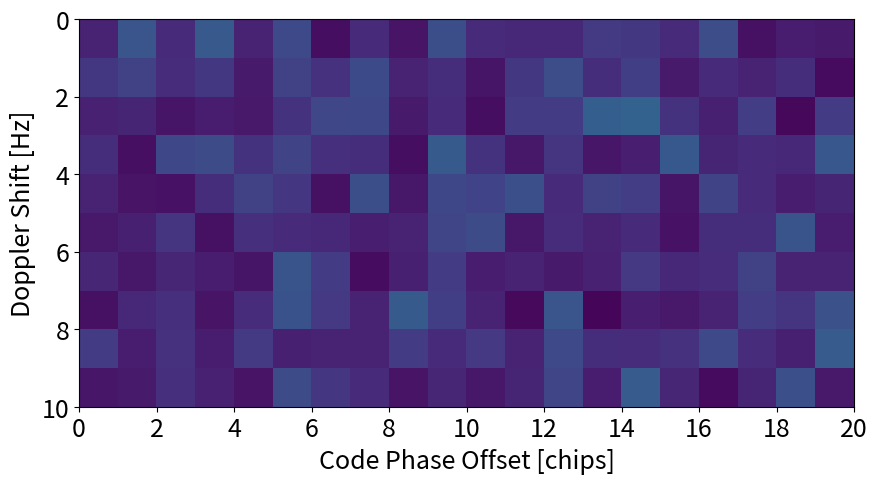
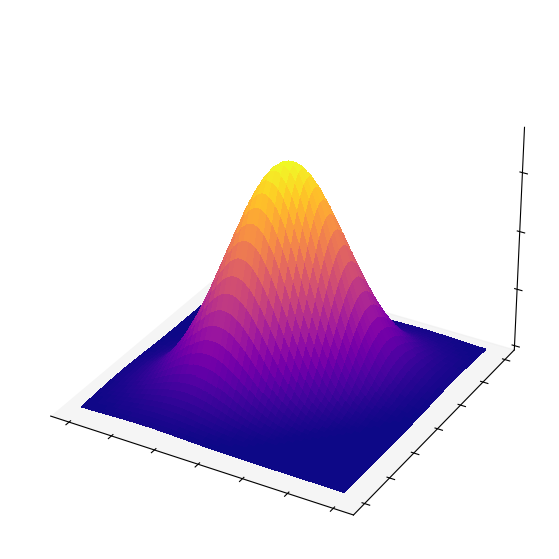
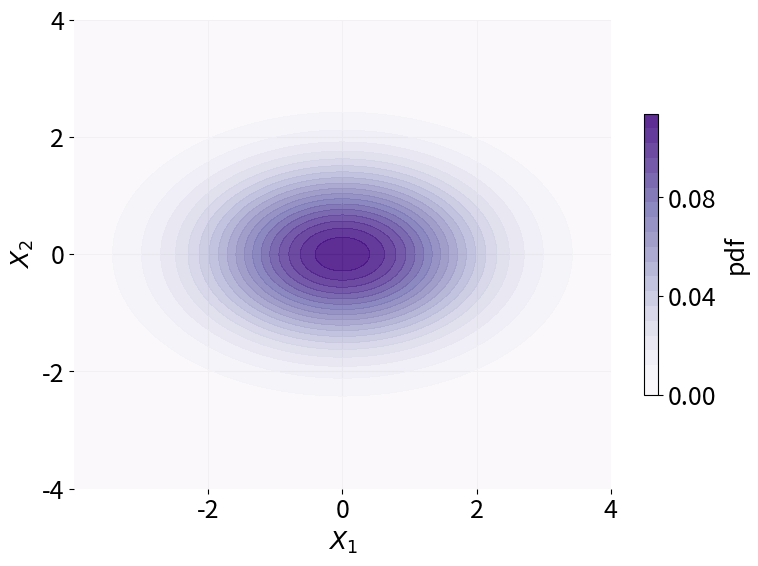
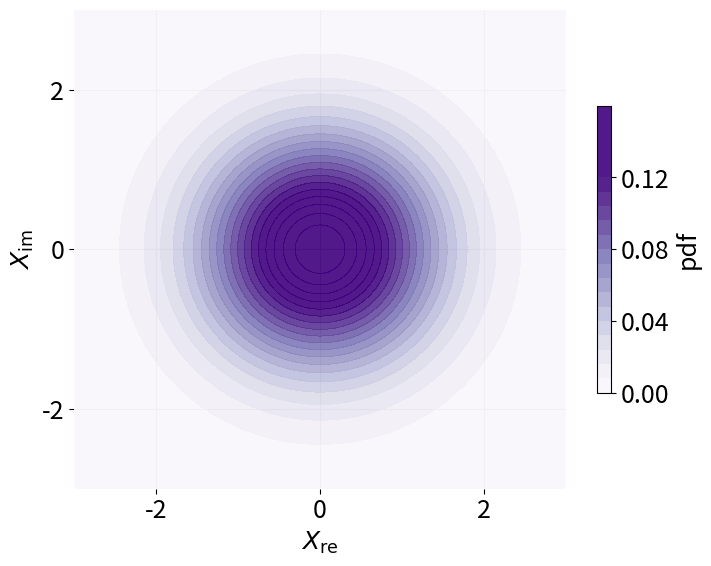
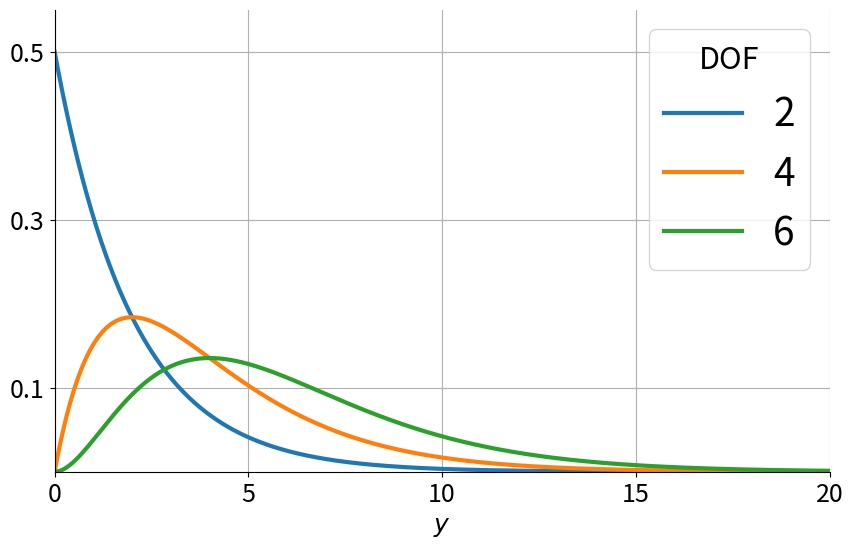
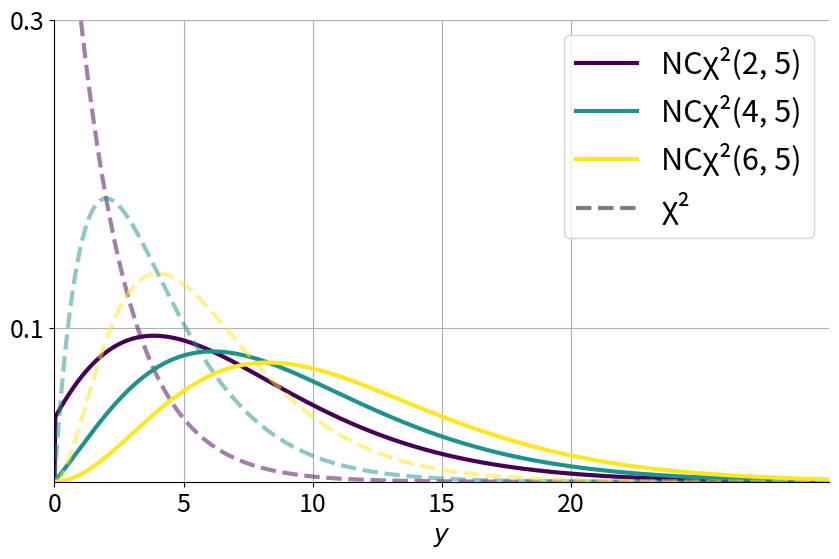
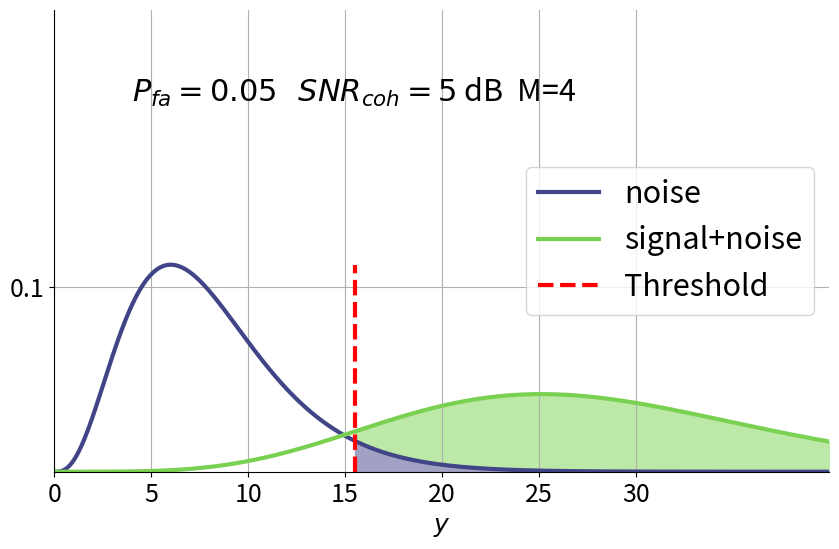
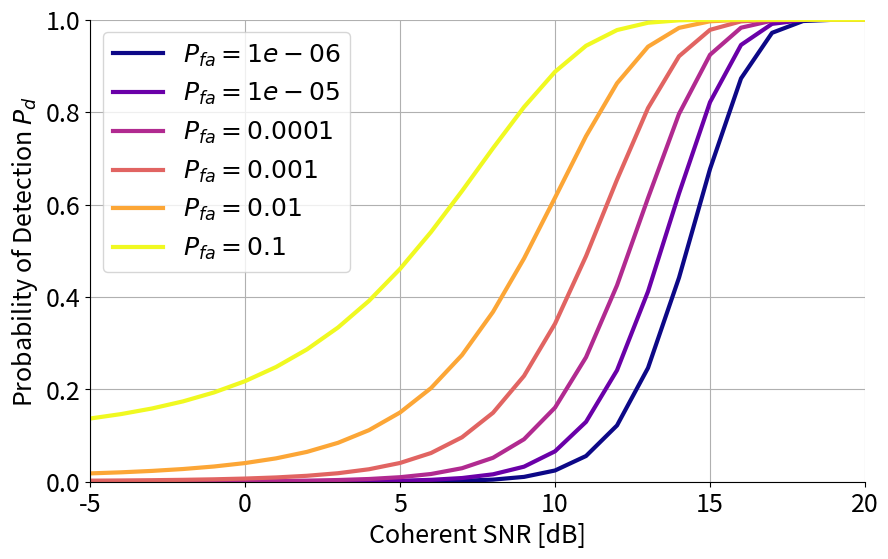
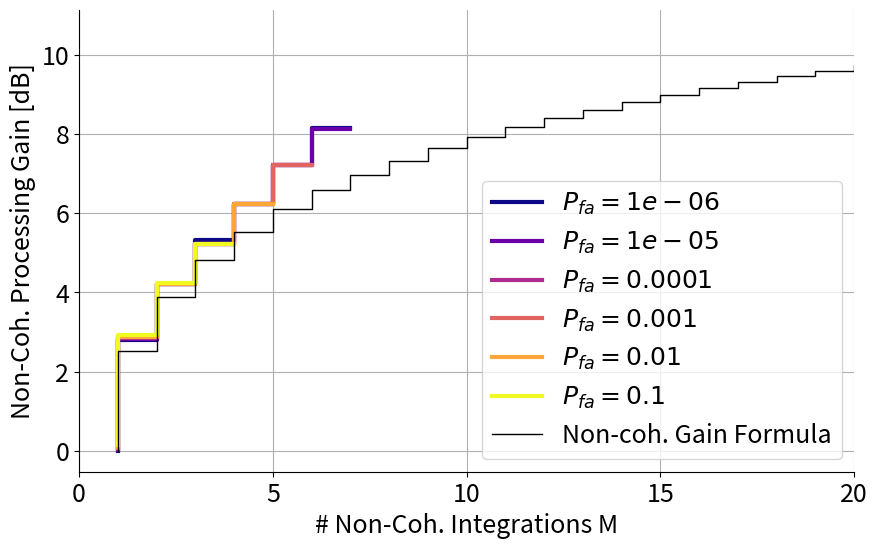
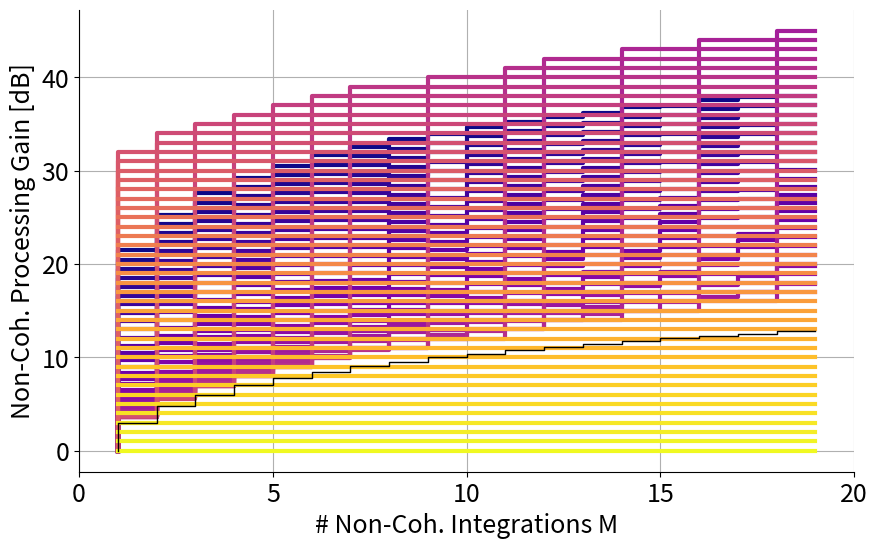

The script that saved these images, in order:
import numpy as np
import matplotlib.pyplot as plt

from scipy.stats import multivariate_normal
from scipy.stats import chi2, ncx2
from scipy import special

fig = plt.figure(figsize=(10, 6), dpi=200)
plt.rcParams.update({"font.size": 18})
ax = fig.add_subplot(1, 1, 1)
corr_shape = (10, 20)
mock_corr = np.random.randn(corr_shape[0], corr_shape[1]) + 1j * np.random.randn(corr_shape[0], corr_shape[1])
# mock_corr[4, 12] += 10  # Add a peak
im = ax.imshow(np.abs(mock_corr), extent=(0, corr_shape[1], corr_shape[0], 0), vmin=0, vmax=10)
ax.set_xticks(np.arange(0, corr_shape[1]+1, 2))
ax.set_xlabel("Code Phase Offset [chips]")
ax.set_ylabel("Doppler Shift [Hz]")

# make joint normal random pdf in 3D

from mpl_toolkits.mplot3d import Axes3D # For 3D surface plot

# 1. Define the parameters of the 2D joint normal distribution
mean = np.array([0, 0])  # Mean vector (mu_x, mu_y)
covariance = np.array([[1, 0.5],
                       [0.5, 1]]) # Covariance matrix

# 2. Create a grid of points for the X and Y axes
N = 1000 # Number of points in each dimension
x = np.linspace(-3, 3, N)
y = np.linspace(-3, 3, N)
X, Y = np.meshgrid(x, y) # Create a 2D grid

# 3. Combine X and Y into a single array of coordinates
pos = np.empty(X.shape + (2,))
pos[:, :, 0] = X
pos[:, :, 1] = Y

# 4. Create a multivariate normal distribution object
rv = multivariate_normal(mean, covariance)

# 5. Calculate the PDF values for each point on the grid
Z = rv.pdf(pos)

# 6. Plot the 2D joint normal PDF
fig = plt.figure(figsize=(10, 7), dpi=200)
ax = fig.add_subplot(111, projection="3d")

# Create a 3D surface plot
ax.plot_surface(X, Y, Z, cmap="plasma", antialiased=False, edgecolor="none", alpha=1.0)
# ax.set_xlabel("$X_1$")
# ax.set_ylabel("$X_2$")
# ax.set_zlabel("pdf($X_1, X_2$)")
ax.xaxis.set_pane_color((1.0, 1.0, 1.0, 0.0))
ax.yaxis.set_pane_color((1.0, 1.0, 1.0, 0.0))
ax.yaxis.gridlines.set_visible(False)
ax.xaxis.gridlines.set_visible(False)
ax.zaxis.gridlines.set_visible(False)
# ax.zaxis.set_ticks([])
# ax.set_zticks([])
for axis in [ax.xaxis, ax.yaxis, ax.zaxis]:
    axis.set_ticklabels([])
#     axis._axinfo["axisline"]["linewidth"] = 1
#     axis._axinfo["axisline"]["color"] = "b"
#     axis._axinfo["grid"]["linewidth"] = 0.5
#     axis._axinfo["grid"]["linestyle"] = "--"
#     axis._axinfo["grid"]["color"] = "#d1d1d1"
#     axis._axinfo["tick"]["inward_factor"] = 0.0
#     axis._axinfo["tick"]["outward_factor"] = 0.0
    # axis.set_pane_color((0, 0, 0))
plt.tight_layout()
plt.show()

mean = np.array([0, 0])  # Mean vector (mu_x, mu_y)
covariance = np.array([[2, 0.0],
                       [0.0, 1]])
# covariance = np.array([[2, 0.7],
#                        [0.7, 1]])

# 2. Create a grid of points for the X and Y axes
N = 1000 # Number of points in each dimension
x = np.linspace(-4, 4, N)
y = np.linspace(-4, 4, N)
X, Y = np.meshgrid(x, y) # Create a 2D grid

# 3. Combine X and Y into a single array of coordinates
pos = np.empty(X.shape + (2,))
pos[:, :, 0] = X
pos[:, :, 1] = Y

# 4. Create a multivariate normal distribution object
rv = multivariate_normal(mean, covariance)

# 5. Calculate the PDF values for each point on the grid
Z = rv.pdf(pos)

# Plot contour of the 2D joint normal PDF
fig = plt.figure(figsize=(8, 6), dpi=200)
ax = fig.add_subplot(111)
contour = ax.contourf(X, Y, Z, levels=20, cmap="Purples", vmin=-0, vmax=.12, zorder=2, alpha=.9)
ax.set_xlabel("$X_1$")
ax.set_ylabel("$X_2$")
ax.set_yticks([-4, -2, 0, 2, 4])
ax.set_xticks([-2, 0, 2, 4])
for sp in ax.spines.values():
    sp.set_visible(False)
ax.grid(zorder=1)
cb = plt.colorbar(contour, ax=ax, label="pdf", shrink=0.6)
cb.set_ticks([0, 0.04, 0.08])
# cb.set_ticks([0, 0.04, 0.08, 0.12])
# ax.text(0.1, 0.8, transform=ax.transAxes, fontsize=22)
plt.tight_layout()
plt.show()

# samples = ...
# np.mean(samples)
# np.var(samples)

mean = np.array([0, 0])  # Mean vector (mu_x, mu_y)
covariance = np.array([[1, 0.0],
                       [0.0, 1]])

# 2. Create a grid of points for the X and Y axes
N = 1000 # Number of points in each dimension
x = np.linspace(-3, 3, N)
y = np.linspace(-3, 3, N)
X, Y = np.meshgrid(x, y) # Create a 2D grid

# 3. Combine X and Y into a single array of coordinates
pos = np.empty(X.shape + (2,))
pos[:, :, 0] = X
pos[:, :, 1] = Y

# 4. Create a multivariate normal distribution object
rv = multivariate_normal(mean, covariance)

# 5. Calculate the PDF values for each point on the grid
Z = rv.pdf(pos)

# Plot contour of the 2D joint normal PDF
fig = plt.figure(figsize=(7.5, 6), dpi=200)
ax = fig.add_subplot(111)
contour = ax.contourf(X, Y, Z, levels=20, cmap="Purples", vmin=-0, vmax=.12, zorder=2, alpha=.9)
ax.set_xlabel("$X_\\text{re}$")
ax.set_ylabel("$X_\\text{im}$")
ax.set_yticks([-2, 0, 2])
ax.set_xticks([-2, 0, 2])
for sp in ax.spines.values():
    sp.set_visible(False)
ax.grid(zorder=1)
cb = plt.colorbar(contour, ax=ax, label="pdf", shrink=0.6)
# cb.set_ticks([0, 0.04, 0.08])
cb.set_ticks([0, 0.04, 0.08, 0.12])
# ax.text(0.1, 0.8, transform=ax.transAxes, fontsize=22)
plt.tight_layout()
plt.show()

# Plot chi-squared distribution with 2, 4, and 6 degrees of freedom

df_values = [2, 4, 6]  # Degrees of freedom
x = np.linspace(0, 20, 1000)
plt.rcParams.update({"font.size": 18})
fig = plt.figure(figsize=(10, 6), dpi=200)
ax = fig.add_subplot(1, 1, 1)
for df in df_values:
    ax.plot(x, chi2.pdf(x, df), label=f"{df}", lw=3)
# ax.set_title("Chi-Squared Distribution")
ax.set_xlabel("$y$")
ax.set_xticks([0, 5, 10, 15, 20])
ax.set_yticks([0.1, 0.3, 0.5])
ax.set_ylim(0, 0.55)
ax.set_xlim(0, 20)
ax.spines["top"].set_visible(False)
ax.spines["right"].set_visible(False)
# ax.set_ylabel("Probability Density Function (pdf)")
leg = ax.legend(fontsize=28)
leg.set_title("DOF", prop={"size": 22})
ax.grid()
plt.show()

# plot chi-squared with 2 DOF and non-central chi-squared

df_list = [2, 4, 6]  # Degrees of freedom
lambda_param = 5  # Non-centrality parameter
x = np.linspace(0, 30, 1000)

fig = plt.figure(figsize=(10, 6), dpi=200)
ax = fig.add_subplot(1, 1, 1)
plt.rcParams.update({"font.size": 18})
# ax.plot(x, chi2.pdf(x, df), label=f"λ=0", lw=3)
cmap = plt.get_cmap("viridis")
colors = cmap(np.linspace(0, 1, len(df_list)))
for i, df in enumerate(df_list):
    color = colors[i]
    ax.plot(x, chi2.pdf(x, df), color=color, linestyle="--", alpha=.5, lw=3)
    ax.plot(x, ncx2.pdf(x, df, lambda_param), color=color, lw=3)
ax.set_xlabel("$y$")
ax.set_xticks([0, 5, 10, 15, 20])
ax.set_yticks([0.1, 0.3, 0.5])
ax.set_ylim(0, 0.3)
ax.set_xlim(0, 30)
ax.spines["top"].set_visible(False)
ax.spines["right"].set_visible(False)
# ax.set_ylabel("Probability Density Function (pdf)")
handles = [plt.Line2D([0], [0], color=colors[i], lw=3) for i in range(len(df_list))]
handles += [plt.Line2D([0], [0], color="black", lw=3, linestyle="--", alpha=.5)]
labels = [f"NCχ²({df}, 5)" for df in df_list]
labels += ["χ²"]
leg = ax.legend(handles, labels, fontsize=22)
ax.grid()
plt.show()

# plot chi-squared with 2 DOF and non-central chi-squared
M = 4
SNR_coh = 5  # Coherent SNR
df = 2 * M  # Degrees of freedom
lambda_param = M * SNR_coh  # Non-centrality parameter
x = np.linspace(0, 50, 1000)

noise_pdf = chi2.pdf(x, df)
signal_plus_noise_pdf = ncx2.pdf(x, df, lambda_param)
p_fd = .05
threshold = chi2.ppf(1 - p_fd, df)
print(f"Threshold for Pfd={p_fd}: {threshold:.2f}")
p_d = 1 - ncx2.cdf(threshold, df, lambda_param)
print(f"Probability of Detection Pd={p_d:.3f}")


fig = plt.figure(figsize=(10, 6), dpi=200)
ax = fig.add_subplot(1, 1, 1)
plt.rcParams.update({"font.size": 18})
cmap = plt.get_cmap("viridis")
colors = cmap([.2, .8])
def lighten_color(color, amount=.5):
    return np.array(color) + (1 - np.array(color)) * amount
light_colors = [lighten_color(c) for c in colors]

ax.fill_between(x, 0, signal_plus_noise_pdf, where=(x >= threshold), color=light_colors[1], alpha=1)
ax.fill_between(x, 0, noise_pdf, where=(x >= threshold), color=light_colors[0], alpha=1)
ax.plot(x, noise_pdf, label=f"noise", color=colors[0], lw=3)
ax.plot(x, signal_plus_noise_pdf, label=f"signal+noise", color=colors[1], lw=3)
ax.plot([threshold, threshold], [0, np.max(noise_pdf)], color="red", linestyle="--", lw=3, label="Threshold")
ax.text(.1, .8, f"$P_{{fa}}={p_fd}$   $SNR_{{coh}}={SNR_coh}$ dB  M={M}", transform=ax.transAxes, fontsize=22)
ax.set_xlabel("$y$")
ax.set_xticks([0, 5, 10, 15, 20, 25, 30])
ax.set_yticks([0.1, 0.3, 0.5])
ax.set_ylim(0, 0.25)
ax.set_xlim(0, 40)
ax.spines["top"].set_visible(False)
ax.spines["right"].set_visible(False)
# ax.set_ylabel("Probability Density Function (pdf)")
leg = ax.legend(fontsize=22)
ax.grid()
plt.show()

# probability of detection vs coherent SNR for default M = 1, p_fd = 0.05

SNR_coh_dB_arr = np.arange(-20, 50.2, 1.0)
p_fa_arr = np.array([1e-6, 1e-5, 1e-4, 0.001, 0.01, 0.1])

p_d_coh_arr = np.zeros((len(p_fa_arr), len(SNR_coh_dB_arr)))

for i, p_fa in enumerate(p_fa_arr):
    threshold = chi2.ppf(1 - p_fa, 2)  # for M = 1
    print(f"Threshold for Pfa={p_fa}: {threshold:.2f}")
    for j, SNR_coh_dB in enumerate(SNR_coh_dB_arr):
        SNR_coh = 10 ** (SNR_coh_dB / 10)
        lambda_param = 1 * SNR_coh  # M = 1
        p_d_coh_arr[i, j] = 1 - ncx2.cdf(threshold, 2, lambda_param)

fig = plt.figure(figsize=(10, 6), dpi=200)
ax = fig.add_subplot(1, 1, 1)
plt.rcParams.update({"font.size": 18})
cmap = plt.get_cmap("plasma")
colors = cmap(np.linspace(0, 1, len(p_fa_arr)))
for i, p_fa in enumerate(p_fa_arr):
    p_d = p_d_coh_arr[i, :]
    ax.plot(SNR_coh_dB_arr, p_d, lw=3, color=colors[i], label=f"$P_{{fa}}={p_fa}$")
ax.legend()
ax.set_xlabel("Coherent SNR [dB]")
ax.set_ylabel("Probability of Detection $P_d$")
ax.set_xticks(np.arange(-5, 25, 5))
ax.set_yticks([0.0, 0.2, 0.4, 0.6, 0.8, 1.0])
ax.set_ylim(0, 1)
ax.set_xlim(-5, 20)
ax.spines["top"].set_visible(False)
ax.spines["right"].set_visible(False)
ax.grid()
plt.show()


SNR_coh = 30  # Coherent SNR
SNR_coh_dB = 10 * np.log10(SNR_coh)

M_arr = np.arange(1, 30)

processing_gain_dB_arr = np.nan * np.zeros((len(p_fa_arr), len(M_arr)))

for i, p_fa in enumerate(p_fa_arr):
    for j, M in enumerate(M_arr):
        df = 2 * M  # Degrees of freedom
        threshold = chi2.ppf(1 - p_fa, df)
        lambda_param = M * SNR_coh  # Non-centrality parameter
        p_d = 1 - ncx2.cdf(threshold, df, lambda_param)
        # figure out equiv_SNR that gives same p_d with M = 1
        equiv_SNR_coh_dB = np.interp(p_d, p_d_coh_arr[i, :], SNR_coh_dB_arr)
        if equiv_SNR_coh_dB > np.max(50):
            continue
        # print(p_d, equiv_SNR_coh_dB)
        # equiv_SNR_coh = 10 ** (equiv_SNR_coh_dB / 10)
        processing_gain_dB = equiv_SNR_coh_dB - SNR_coh_dB
        processing_gain_dB_arr[i, j] = processing_gain_dB

fig = plt.figure(figsize=(10, 6), dpi=200)
ax = fig.add_subplot(1, 1, 1)
plt.rcParams.update({"font.size": 18})
cmap = plt.get_cmap("plasma")
colors = cmap(np.linspace(0, 1, len(p_fa_arr)))
for i, p_fa in enumerate(p_fa_arr):
    processing_gain_dB = processing_gain_dB_arr[i, :]
    nan_mask = np.ones_like(processing_gain_dB)
    nan_mask[processing_gain_dB > 35] = np.nan
    ax.step(M_arr, processing_gain_dB * nan_mask, lw=3, color=colors[i], label=f"$P_{{fa}}={p_fa}$")

noncoh_loss_func = lambda M, D_c: (1 + np.sqrt(1 + 9.2 * M / D_c)) / (1 + np.sqrt(1 + 9.2 / D_c))
D_c_func = lambda p_fa, p_d: (special.erfcinv(2 * p_fa) + special.erfcinv(2 * (1 - p_d))) ** 2
threshold = chi2.ppf(1 - p_fa, 2)
p_d = 1 - ncx2.cdf(threshold, 2, SNR_coh)
# D_c = D_c_func(p_fa=p_fa, p_d=p_d)
D_c = 30
print(f"p_d = {p_d:.5f}  D_c = {D_c:.2f}")
# noncoh_gain_dB_arr = 10 * np.log10(M_arr / noncoh_loss_func(M_arr, D_c))
# ax.step(M_arr, noncoh_gain_dB_arr, color="black", lw=1, label="Non-coh. Gain Formula")
# noncoh_gain_dB_arr = 10 * np.log10(M_arr)
# ax.step(M_arr, noncoh_gain_dB_arr, color="red", lw=1, label="Non-coh. Gain Formula")

noncoh_gain_dB_arr = 6.79 * (1 + .253 * p_d) * (1 + np.log10(1 / p_fa) / 46.6) * np.log10(M_arr) * (1 - 0.14 * np.log10(M_arr) + 0.0183 * np.log10(M_arr)**2)
ax.step(M_arr, noncoh_gain_dB_arr, color="black", lw=1, label="Non-coh. Gain Formula")

ax.legend()
ax.set_xlabel("# Non-Coh. Integrations M")
ax.set_ylabel("Non-Coh. Processing Gain [dB]")
ax.set_xticks(np.arange(0, 55, 5))
# ax.set_ylim(0, 35)
ax.set_xlim(0, 20)
ax.spines["top"].set_visible(False)
ax.spines["right"].set_visible(False)
ax.grid()
plt.show()


from scipy import special

p_fa_index = 4
p_fa = p_fa_arr[p_fa_index]
threshold = chi2.ppf(1 - p_fa, 2)

# SNR_coh_dB_arr = np.arange(-20, 50.2, 0.1)
M_arr = np.arange(1, 20)

processing_gain_dB_arr = np.nan * np.zeros((len(SNR_coh_dB_arr), len(M_arr)))

for i, SNR_coh_dB in enumerate(SNR_coh_dB_arr):
    SNR_coh = 10 ** (SNR_coh_dB / 10)
    for j, M in enumerate(M_arr):
        df = 2 * M  # Degrees of freedom
        lambda_param = M * SNR_coh  # Non-centrality parameter
        p_d = 1 - ncx2.cdf(threshold, df, lambda_param)
        # figure out equiv_SNR that gives same p_d with M = 1
        equiv_SNR_coh_dB = np.interp(p_d, p_d_coh_arr[p_fa_index, :], SNR_coh_dB_arr)
        if equiv_SNR_coh_dB > 50:
            continue
        # print(p_d, equiv_SNR_coh_dB)
        # equiv_SNR_coh = 10 ** (equiv_SNR_coh_dB / 10)
        processing_gain_dB = equiv_SNR_coh_dB - SNR_coh_dB
        processing_gain_dB_arr[i, j] = processing_gain_dB

fig = plt.figure(figsize=(10, 6), dpi=200)
ax = fig.add_subplot(1, 1, 1)
plt.rcParams.update({"font.size": 18})
cmap = plt.get_cmap("plasma")
colors = cmap(np.linspace(0, 1, len(SNR_coh_dB_arr)))
for i, SNR_coh_dB in enumerate(SNR_coh_dB_arr):
    processing_gain_dB = processing_gain_dB_arr[i, :]
    ax.step(M_arr, processing_gain_dB, lw=3, color=colors[i])

noncoh_loss_func = lambda M, D_c: (1 + np.sqrt(1 + 9.2 * M / D_c)) / (1 + np.sqrt(1 + 9.2 / D_c))
D_c_func = lambda p_fa, p_d: (special.erfcinv(2 * p_fa) + special.erfcinv(2 * (1 - p_d))) ** 2
threshold = chi2.ppf(1 - p_fa, 2)
p_d = 1 - ncx2.cdf(threshold, 2, SNR_coh)
D_c = D_c_func(p_fa=0.01, p_d=p_d)
print(f"p_d = {p_d:.5f}  D_c = {D_c:.2f}")
noncoh_gain_dB_arr = 10 * np.log10(M_arr / noncoh_loss_func(M_arr, D_c))
ax.step(M_arr, noncoh_gain_dB_arr, color="black", lw=1, label="Non-coh. Gain")

# ax.legend()
ax.set_xlabel("# Non-Coh. Integrations M")
ax.set_ylabel("Non-Coh. Processing Gain [dB]")
ax.set_xticks(np.arange(0, 55, 5))
# ax.set_ylim(0, 35)
ax.set_xlim(0, 20)
ax.spines["top"].set_visible(False)
ax.spines["right"].set_visible(False)
ax.grid()
plt.show()


print(10 * np.log10(25))

